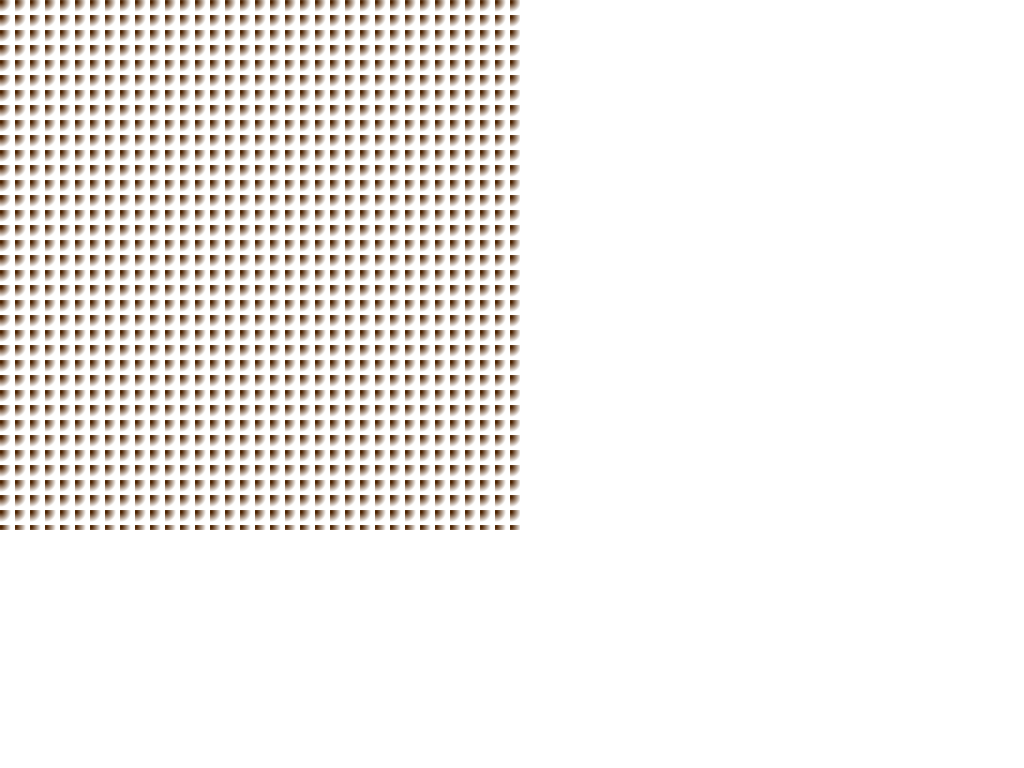

Write the HTML and CSS that draws this image.

<!-- file: checked.html -->
<!DOCTYPE html>
<html lang="en">

<head>
    <meta charset="UTF-8" />
    <meta http-equiv="X-UA-Compatible" content="IE=edge" />
    <meta name="viewport" content="width=device-width, initial-scale=1.0" />
    <title>Document</title>
    <link rel="stylesheet" href="/css/platestyles.css" />
</head>
<div class="box"></div>

<body></body>

</html>

/* file: platestyles.css */
* {
    box-sizing: border-box;
    margin: 0;
    padding: 0;
    font-size: 16px;
}

main {
    display: flex;
    height: 100vh;
    justify-content: center;
    align-items: center;
    margin: 30% auto;
    background-color: #ff8f27;
}

.plate {
    /*border: 1px solid red;*/
    background: rgb(139, 0, 0);
    width: 350px;
    height: 350px;
    border-radius: 50%;
    transform: rotateX(-245deg);
    position: relative;
    box-shadow: 0px -14px #f7f2f2;
}

.plate::before {
    content: '';
    display: block;
    /*border: 1px solid red;*/
    background: rgb(139, 0, 0);
    width: 350px;
    height: 350px;
    border-radius: 50%;
    transform: rotateX(-202deg) translate3d(0, 20px, -100px);
    position: absolute;
    top: -20px;
    right: -200;
    z-index: 0;
    box-shadow: inset 15px 17px 100px #9e1b1b;
}

.poundo {
    background: #fafad2;
    border-radius: 45%;
    width: 120px;
    height: 230px;
    position: inherit;
    top: 200px;
    left: 150px;
    box-shadow: 4px -50px 0px black, inset 2px 60px 20px #5a5a5a;
}

.bowl {
    background-image: radial-gradient( circle at 2px 2px, #eeee87 1px, rgb(71, 31, 31) 2px);
    background-size: 1px 1px;
    border-radius: 50%;
    width: 140px;
    height: 240px;
    position: absolute;
    bottom: 100px;
    left: 150px;
    transform: rotateY(360deg);
    box-shadow: 4px -30px 40px black, inset 2px -40px 20px rgb(31, 34, 170), inset 10px 40px 0px #1f2c9c;
}

.semo {
    background: #fafad2;
    border-radius: 49%;
    width: 120px;
    height: 230px;
    position: inherit;
    top: -40%;
    left: 30px;
    transform: scaleY(15deg);
    box-shadow: 4px -50px 10px black, inset 1px 60px 20px #5a5a5a;
}


/* checked box styles */

.box {
    background-image: radial-gradient( circle at 1px 2px, rgb(80, 37, 2) 1px, rgb(255, 255, 255) 10px);
    background-size: 15px 15px;
    width: 520px;
    height: 530px;
}


/* Teddy bear Art */

.container {
    background-image: radial-gradient( circle at 1px 2px, rgb(80, 37, 2) 1px, rgb(255, 255, 255) 10px);
    background-size: 15px 15px;
    display: flex;
    justify-content: center;
    align-items: center;
    width: 400px;
    height: 400px;
    margin: 10% auto;
    position: relative;
}


/* Bear Head */

.teddy-head {
    width: 250px;
    height: 250px;
    background: rgb(66, 9, 9);
    border-radius: 50%;
    position: relative;
    box-shadow: 5px 15px 30px 3px #0e0d0d, inset 30px 3px 30px #9e1b1b, inset -20px -3px 30px #9e1b1b;
    z-index: 1000;
}


/* teddy eyes */

.teddy-eye-left,
.teddy-eye-right {
    width: 50px;
    height: 60px;
    background: #f7f2f2;
    margin: 10px;
    border-radius: 49%;
}


/*
.teddy-eye-left:hover,
.teddy-eye-right:hover {
    height: 70px;
}
*/

.teddy-eye-left {
    position: absolute;
    top: 60px;
    left: 50px;
}


/* left eyeball */

.teddy-eye-left::after {
    content: '';
    display: block;
    background: #000;
    height: 30px;
    width: 20px;
    position: absolute;
    top: 20px;
    right: 10px;
    border-radius: 50%;
}

.teddy-eye-right {
    position: absolute;
    top: 60px;
    right: 50px;
}


/* right eye ball */

.teddy-eye-right::after {
    content: '';
    display: block;
    background: #000;
    height: 30px;
    width: 20px;
    position: absolute;
    top: 20px;
    right: 15px;
    border-radius: 50%;
}


/*
.teddy-eye-left:hover::after,
.teddy-eye-right:hover::after {
    top: 15px;
    right: 20px;
}
*/

.teddy-nose {
    width: 100px;
    height: 100px;
    border-radius: 50%;
    background: #f7f2f2;
    position: absolute;
    top: 45%;
    left: 31%;
    box-shadow: 3px -2px 20px #010101;
}


/* mouth line */

.teddy-nose::before {
    content: ')';
    display: block;
    height: 35px;
    width: 25px;
    position: absolute;
    top: 60px;
    right: 32px;
    border-radius: 50%;
    transform: rotate(90deg);
    font-size: 4em;
    color: #000;
}


/* black nose tip and white stripe on the nose */

.teddy-nose::after {
    content: ')';
    display: block;
    background: #000;
    height: 35px;
    width: 25px;
    position: absolute;
    color: #fff;
    top: 10px;
    right: 35px;
    border-radius: 50%;
    transform: rotate(90deg);
    text-align: center;
}

.teddy-ear-left,
.teddy-ear-right {
    width: 150px;
    height: 150px;
    z-index: 110;
    background: rgb(26, 25, 25);
    box-shadow: 5px 15px 30px 3px #0e0d0d;
}

.teddy-ear-left {
    position: absolute;
    top: 10%;
    left: 5%;
    border-radius: 45%;
    z-index: 20;
}

.teddy-ear-left::after {
    content: '';
    display: block;
    border-radius: 45%;
    width: 130px;
    height: 130px;
    background: rgb(0, 0, 0);
    position: absolute;
    top: 10px;
    left: 10px;
}

.teddy-ear-right {
    position: absolute;
    top: 10%;
    right: 5%;
    border-radius: 45%;
}

.teddy-ear-right::after {
    content: '';
    display: block;
    border-radius: 45%;
    width: 130px;
    height: 130px;
    background: rgb(0, 0, 0);
    position: absolute;
    top: 10px;
    left: 10px;
}